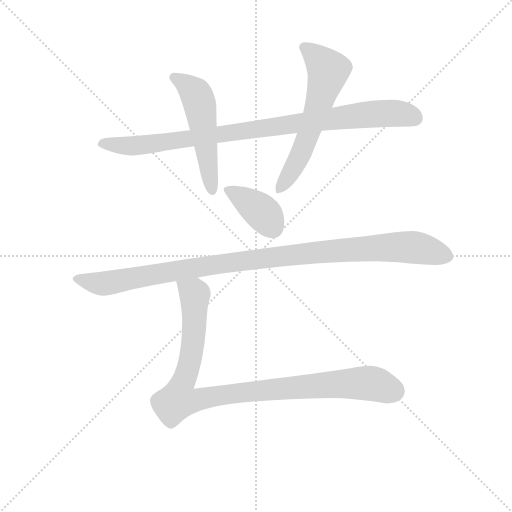
t = 0.00 s
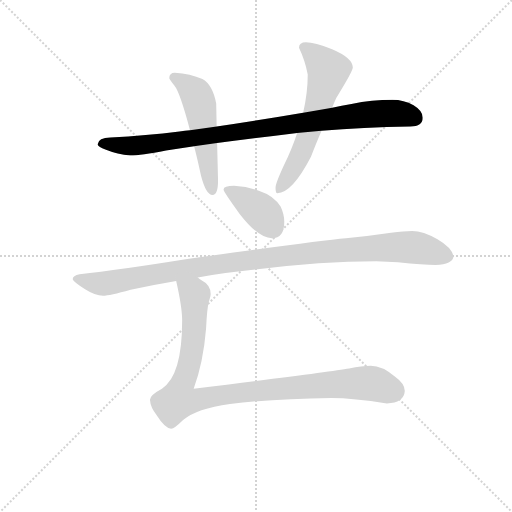
t = 1.05 s
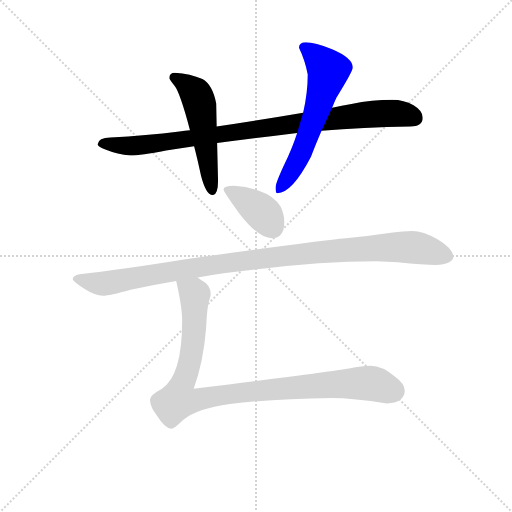
t = 2.11 s
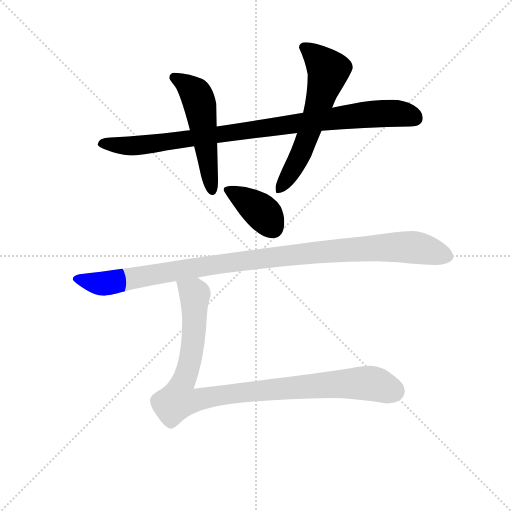
t = 3.16 s
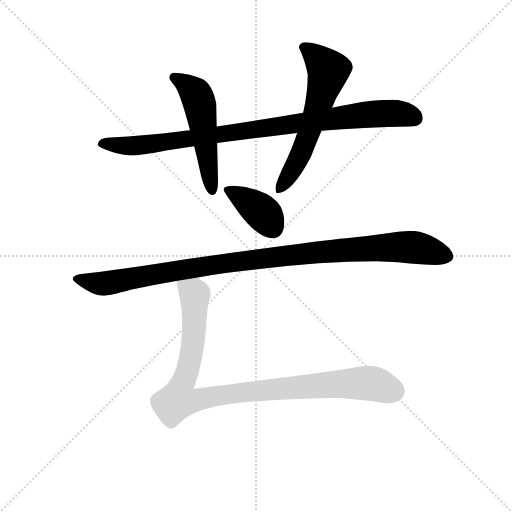
t = 4.21 s
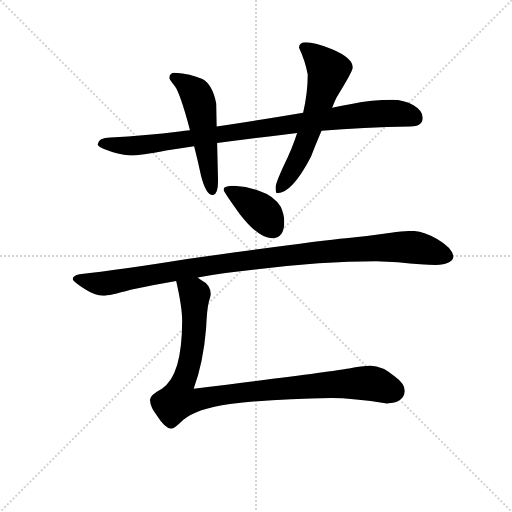
t = 5.26 s

The animated SVG that drew these frames (rendered in a browser with its animation timeline set to each time). Animation: 6 CSS @keyframes rules; one cycle of 5.26 s.

<svg version="1.1" viewBox="0 0 1024 1024" xmlns="http://www.w3.org/2000/svg">
  <g stroke="lightgray" stroke-dasharray="1,1" stroke-width="1" transform="scale(4, 4)">
    <line x1="0" y1="0" x2="256" y2="256"></line>
    <line x1="256" y1="0" x2="0" y2="256"></line>
    <line x1="128" y1="0" x2="128" y2="256"></line>
    <line x1="0" y1="128" x2="256" y2="128"></line>
  </g>
<g transform="scale(0.92, -0.92) translate(60, -900)">
   <style type="text/css">
    @keyframes keyframes0 {
      from {
       stroke: blue;
       stroke-dashoffset: 945;
       stroke-width: 128;
       }
       75% {
       animation-timing-function: step-end;
       stroke: blue;
       stroke-dashoffset: 0;
       stroke-width: 128;
       }
       to {
       stroke: black;
       stroke-width: 1024;
       }
       }
       #make-me-a-hanzi-animation-0 {
         animation: keyframes0 1.019043s both;
         animation-delay: 0.000000s;
         animation-timing-function: linear;
       }
    @keyframes keyframes1 {
      from {
       stroke: blue;
       stroke-dashoffset: 531;
       stroke-width: 128;
       }
       63% {
       animation-timing-function: step-end;
       stroke: blue;
       stroke-dashoffset: 0;
       stroke-width: 128;
       }
       to {
       stroke: black;
       stroke-width: 1024;
       }
       }
       #make-me-a-hanzi-animation-1 {
         animation: keyframes1 0.682129s both;
         animation-delay: 1.019043s;
         animation-timing-function: linear;
       }
    @keyframes keyframes2 {
      from {
       stroke: blue;
       stroke-dashoffset: 610;
       stroke-width: 128;
       }
       67% {
       animation-timing-function: step-end;
       stroke: blue;
       stroke-dashoffset: 0;
       stroke-width: 128;
       }
       to {
       stroke: black;
       stroke-width: 1024;
       }
       }
       #make-me-a-hanzi-animation-2 {
         animation: keyframes2 0.746419s both;
         animation-delay: 1.701172s;
         animation-timing-function: linear;
       }
    @keyframes keyframes3 {
      from {
       stroke: blue;
       stroke-dashoffset: 389;
       stroke-width: 128;
       }
       56% {
       animation-timing-function: step-end;
       stroke: blue;
       stroke-dashoffset: 0;
       stroke-width: 128;
       }
       to {
       stroke: black;
       stroke-width: 1024;
       }
       }
       #make-me-a-hanzi-animation-3 {
         animation: keyframes3 0.566569s both;
         animation-delay: 2.447591s;
         animation-timing-function: linear;
       }
    @keyframes keyframes4 {
      from {
       stroke: blue;
       stroke-dashoffset: 1074;
       stroke-width: 128;
       }
       78% {
       animation-timing-function: step-end;
       stroke: blue;
       stroke-dashoffset: 0;
       stroke-width: 128;
       }
       to {
       stroke: black;
       stroke-width: 1024;
       }
       }
       #make-me-a-hanzi-animation-4 {
         animation: keyframes4 1.124023s both;
         animation-delay: 3.014160s;
         animation-timing-function: linear;
       }
    @keyframes keyframes5 {
      from {
       stroke: blue;
       stroke-dashoffset: 1001;
       stroke-width: 128;
       }
       77% {
       animation-timing-function: step-end;
       stroke: blue;
       stroke-dashoffset: 0;
       stroke-width: 128;
       }
       to {
       stroke: black;
       stroke-width: 1024;
       }
       }
       #make-me-a-hanzi-animation-5 {
         animation: keyframes5 1.064616s both;
         animation-delay: 4.138184s;
         animation-timing-function: linear;
       }
</style>
<path d="M 793.0 683.0 Q 749.0 683.0 704.0 674.0 Q 683.0 670.0 662.0 666.0 L 599.0 655.0 Q 499.0 638.0 411.0 625.0 L 353.0 617.0 Q 342.0 616.0 330.0 614.0 Q 258.0 605.0 180.0 601.0 Q 154.0 601.0 152.0 586.0 Q 154.0 581.0 169.0 575.0 Q 196.0 564.0 223.0 562.0 Q 246.0 562.0 301.0 573.0 Q 330.0 577.0 362.0 582.0 L 412.0 589.0 Q 490.0 599.0 586.0 611.0 L 639.0 616.0 Q 728.0 623.0 832.0 625.0 Q 859.0 625.0 859.0 644.0 Q 859.0 659.0 839.0 671.0 Q 818.0 683.0 793.0 683.0 Z" fill="lightgray"></path> 
<path d="M 411.0 625.0 L 410.0 675.0 Q 402.0 716.0 380.0 728.0 Q 354.0 740.0 320.0 742.0 Q 308.0 742.0 308.0 730.0 Q 309.0 727.0 319.0 714.0 Q 331.0 700.0 353.0 617.0 L 362.0 582.0 Q 369.0 555.0 377.0 518.0 Q 388.0 476.0 402.0 476.0 Q 414.0 476.0 414.0 507.0 L 412.0 589.0 L 411.0 625.0 Z" fill="lightgray"></path> 
<path d="M 662.0 666.0 Q 666.0 676.0 671.0 687.0 Q 707.0 745.0 707.0 753.0 Q 707.0 774.0 662.0 793.0 Q 624.0 808.0 605.0 808.0 Q 590.0 808.0 590.0 796.0 Q 603.0 769.0 609.0 738.0 Q 609.0 698.0 599.0 655.0 L 586.0 611.0 Q 575.0 577.0 557.0 540.0 Q 539.0 501.0 539.0 492.0 Q 539.0 480.0 543.0 480.0 Q 575.0 480.0 616.0 559.0 Q 624.0 581.0 639.0 616.0 L 662.0 666.0 Z" fill="lightgray"></path> 
<path d="M 449.0 496.0 Q 426.0 496.0 426.0 488.0 Q 426.0 483.0 461.0 435.0 Q 502.0 382.0 531.0 382.0 Q 558.0 382.0 558.0 418.0 Q 558.0 434.0 550.0 451.0 Q 535.0 475.0 504.0 485.0 Q 479.0 494.0 449.0 496.0 Z" fill="lightgray"></path> 
<path d="M 758.0 332.0 L 805.0 330.0 Q 861.0 324.0 887.0 324.0 Q 924.0 325.0 926.0 343.0 Q 922.0 362.0 891.0 380.0 Q 860.0 398.0 836.0 398.0 Q 819.0 398.0 790.0 394.0 Q 743.0 387.0 692.0 382.0 Q 627.0 376.0 347.0 337.0 Q 198.0 313.0 113.0 304.0 Q 98.0 301.0 98.0 293.0 Q 99.0 288.0 125.0 271.0 Q 147.0 257.0 164.0 257.0 Q 178.0 257.0 224.0 270.0 Q 270.0 280.0 323.0 289.0 L 370.0 297.0 Q 428.0 307.0 495.0 314.0 Q 639.0 332.0 758.0 332.0 Z" fill="lightgray"></path> 
<path d="M 323.0 289.0 Q 336.0 232.0 336.0 203.0 Q 336.0 83.0 292.0 55.0 Q 266.0 41.0 266.0 31.0 Q 267.0 14.0 281.0 -3.0 Q 298.0 -30.0 312.0 -32.0 Q 319.0 -32.0 338.0 -13.0 Q 367.0 12.0 440.0 22.0 Q 537.0 33.0 660.0 35.0 Q 708.0 35.0 781.0 23.0 Q 818.0 24.0 820.0 50.0 Q 820.0 66.0 799.0 81.0 Q 771.0 105.0 746.0 105.0 Q 727.0 105.0 699.0 99.0 Q 652.0 91.0 361.0 55.0 Q 382.0 112.0 388.0 186.0 Q 390.0 229.0 394.0 244.0 Q 398.0 257.0 398.0 261.0 Q 398.0 281.0 378.0 291.0 Q 374.0 294.0 370.0 297.0 C 346.0 315.0 317.0 318.0 323.0 289.0 Z" fill="lightgray"></path> 
      <clipPath id="make-me-a-hanzi-clip-0">
      <path d="M 793.0 683.0 Q 749.0 683.0 704.0 674.0 Q 683.0 670.0 662.0 666.0 L 599.0 655.0 Q 499.0 638.0 411.0 625.0 L 353.0 617.0 Q 342.0 616.0 330.0 614.0 Q 258.0 605.0 180.0 601.0 Q 154.0 601.0 152.0 586.0 Q 154.0 581.0 169.0 575.0 Q 196.0 564.0 223.0 562.0 Q 246.0 562.0 301.0 573.0 Q 330.0 577.0 362.0 582.0 L 412.0 589.0 Q 490.0 599.0 586.0 611.0 L 639.0 616.0 Q 728.0 623.0 832.0 625.0 Q 859.0 625.0 859.0 644.0 Q 859.0 659.0 839.0 671.0 Q 818.0 683.0 793.0 683.0 Z" fill="lightgray"></path>
      </clipPath>
      <path clip-path="url(#make-me-a-hanzi-clip-0)" d="M 160.0 589.0 L 219.0 583.0 L 287.0 588.0 L 730.0 650.0 L 799.0 654.0 L 843.0 643.0 " fill="none" id="make-me-a-hanzi-animation-0" stroke-dasharray="817 1634" stroke-linecap="round"></path>

      <clipPath id="make-me-a-hanzi-clip-1">
      <path d="M 411.0 625.0 L 410.0 675.0 Q 402.0 716.0 380.0 728.0 Q 354.0 740.0 320.0 742.0 Q 308.0 742.0 308.0 730.0 Q 309.0 727.0 319.0 714.0 Q 331.0 700.0 353.0 617.0 L 362.0 582.0 Q 369.0 555.0 377.0 518.0 Q 388.0 476.0 402.0 476.0 Q 414.0 476.0 414.0 507.0 L 412.0 589.0 L 411.0 625.0 Z" fill="lightgray"></path>
      </clipPath>
      <path clip-path="url(#make-me-a-hanzi-clip-1)" d="M 317.0 732.0 L 341.0 720.0 L 370.0 687.0 L 402.0 485.0 " fill="none" id="make-me-a-hanzi-animation-1" stroke-dasharray="403 806" stroke-linecap="round"></path>

      <clipPath id="make-me-a-hanzi-clip-2">
      <path d="M 662.0 666.0 Q 666.0 676.0 671.0 687.0 Q 707.0 745.0 707.0 753.0 Q 707.0 774.0 662.0 793.0 Q 624.0 808.0 605.0 808.0 Q 590.0 808.0 590.0 796.0 Q 603.0 769.0 609.0 738.0 Q 609.0 698.0 599.0 655.0 L 586.0 611.0 Q 575.0 577.0 557.0 540.0 Q 539.0 501.0 539.0 492.0 Q 539.0 480.0 543.0 480.0 Q 575.0 480.0 616.0 559.0 Q 624.0 581.0 639.0 616.0 L 662.0 666.0 Z" fill="lightgray"></path>
      </clipPath>
      <path clip-path="url(#make-me-a-hanzi-clip-2)" d="M 602.0 796.0 L 654.0 747.0 L 592.0 559.0 L 546.0 488.0 " fill="none" id="make-me-a-hanzi-animation-2" stroke-dasharray="482 964" stroke-linecap="round"></path>

      <clipPath id="make-me-a-hanzi-clip-3">
      <path d="M 449.0 496.0 Q 426.0 496.0 426.0 488.0 Q 426.0 483.0 461.0 435.0 Q 502.0 382.0 531.0 382.0 Q 558.0 382.0 558.0 418.0 Q 558.0 434.0 550.0 451.0 Q 535.0 475.0 504.0 485.0 Q 479.0 494.0 449.0 496.0 Z" fill="lightgray"></path>
      </clipPath>
      <path clip-path="url(#make-me-a-hanzi-clip-3)" d="M 432.0 488.0 L 505.0 443.0 L 533.0 405.0 " fill="none" id="make-me-a-hanzi-animation-3" stroke-dasharray="261 522" stroke-linecap="round"></path>

      <clipPath id="make-me-a-hanzi-clip-4">
      <path d="M 758.0 332.0 L 805.0 330.0 Q 861.0 324.0 887.0 324.0 Q 924.0 325.0 926.0 343.0 Q 922.0 362.0 891.0 380.0 Q 860.0 398.0 836.0 398.0 Q 819.0 398.0 790.0 394.0 Q 743.0 387.0 692.0 382.0 Q 627.0 376.0 347.0 337.0 Q 198.0 313.0 113.0 304.0 Q 98.0 301.0 98.0 293.0 Q 99.0 288.0 125.0 271.0 Q 147.0 257.0 164.0 257.0 Q 178.0 257.0 224.0 270.0 Q 270.0 280.0 323.0 289.0 L 370.0 297.0 Q 428.0 307.0 495.0 314.0 Q 639.0 332.0 758.0 332.0 Z" fill="lightgray"></path>
      </clipPath>
      <path clip-path="url(#make-me-a-hanzi-clip-4)" d="M 104.0 294.0 L 166.0 283.0 L 476.0 335.0 L 774.0 362.0 L 857.0 360.0 L 913.0 343.0 " fill="none" id="make-me-a-hanzi-animation-4" stroke-dasharray="946 1892" stroke-linecap="round"></path>

      <clipPath id="make-me-a-hanzi-clip-5">
      <path d="M 323.0 289.0 Q 336.0 232.0 336.0 203.0 Q 336.0 83.0 292.0 55.0 Q 266.0 41.0 266.0 31.0 Q 267.0 14.0 281.0 -3.0 Q 298.0 -30.0 312.0 -32.0 Q 319.0 -32.0 338.0 -13.0 Q 367.0 12.0 440.0 22.0 Q 537.0 33.0 660.0 35.0 Q 708.0 35.0 781.0 23.0 Q 818.0 24.0 820.0 50.0 Q 820.0 66.0 799.0 81.0 Q 771.0 105.0 746.0 105.0 Q 727.0 105.0 699.0 99.0 Q 652.0 91.0 361.0 55.0 Q 382.0 112.0 388.0 186.0 Q 390.0 229.0 394.0 244.0 Q 398.0 257.0 398.0 261.0 Q 398.0 281.0 378.0 291.0 Q 374.0 294.0 370.0 297.0 C 346.0 315.0 317.0 318.0 323.0 289.0 Z" fill="lightgray"></path>
      </clipPath>
      <path clip-path="url(#make-me-a-hanzi-clip-5)" d="M 332.0 281.0 L 364.0 258.0 L 357.0 135.0 L 328.0 30.0 L 354.0 28.0 L 494.0 51.0 L 690.0 66.0 L 748.0 67.0 L 796.0 50.0 " fill="none" id="make-me-a-hanzi-animation-5" stroke-dasharray="873 1746" stroke-linecap="round"></path>

</g>
</svg>
